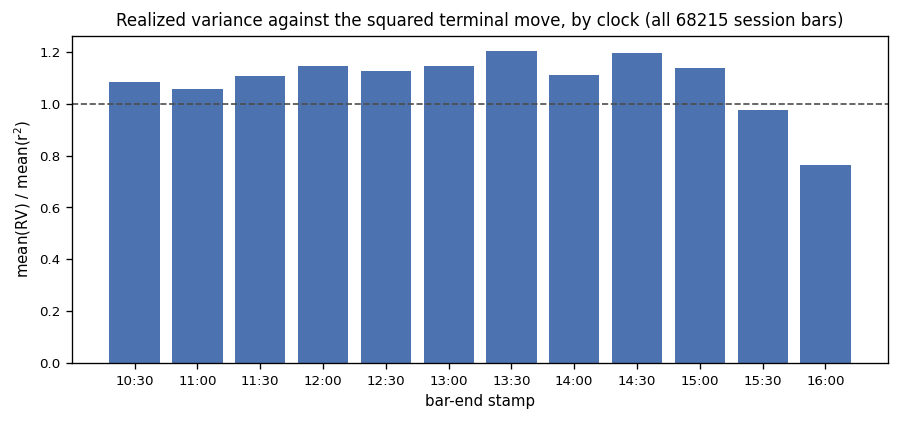

Values plotted in this chart, from the file beside it:
hhmm, n, mean_RV, mean_r2, ratio_of_means, median_ratio, pct_r2_gt_RV, n_zero_r2
10:30, 5683, 1.0296706530132953e-05, 9.504977812209815e-06, 1.083, 2.293, 30.3, 12.0
11:00, 5683, 7.3192800018002066e-06, 6.935599903423949e-06, 1.055, 2.194, 30.88, 10.0
11:30, 5684, 5.9890356846998364e-06, 5.404200312639504e-06, 1.108, 2.281, 29.57, 14.0
12:00, 5685, 5.178463727186473e-06, 4.513817137899659e-06, 1.147, 2.311, 28.85, 15.0
12:30, 5685, 4.6089394049498105e-06, 4.091270197839812e-06, 1.127, 2.419, 28.04, 23.0
13:00, 5685, 4.303253137476375e-06, 3.75061388697517e-06, 1.147, 2.59, 26.42, 21.0
13:30, 5685, 4.636825268882164e-06, 3.856479976302452e-06, 1.202, 2.442, 28.07, 18.0
14:00, 5685, 4.956313087917064e-06, 4.4661944994999055e-06, 1.11, 2.43, 28.71, 18.0
14:30, 5685, 6.829388828855289e-06, 5.71385732225207e-06, 1.195, 2.343, 29.85, 10.0
15:00, 5685, 7.0901889303895096e-06, 6.23764404908224e-06, 1.137, 2.378, 29.06, 7.0
15:30, 5685, 7.949705754697946e-06, 8.157023252219091e-06, 0.9746, 2.376, 29.52, 19.0
16:00, 5685, 9.747515667745641e-06, 1.2748612381038855e-05, 0.7646, 1.959, 34.67, 14.0
